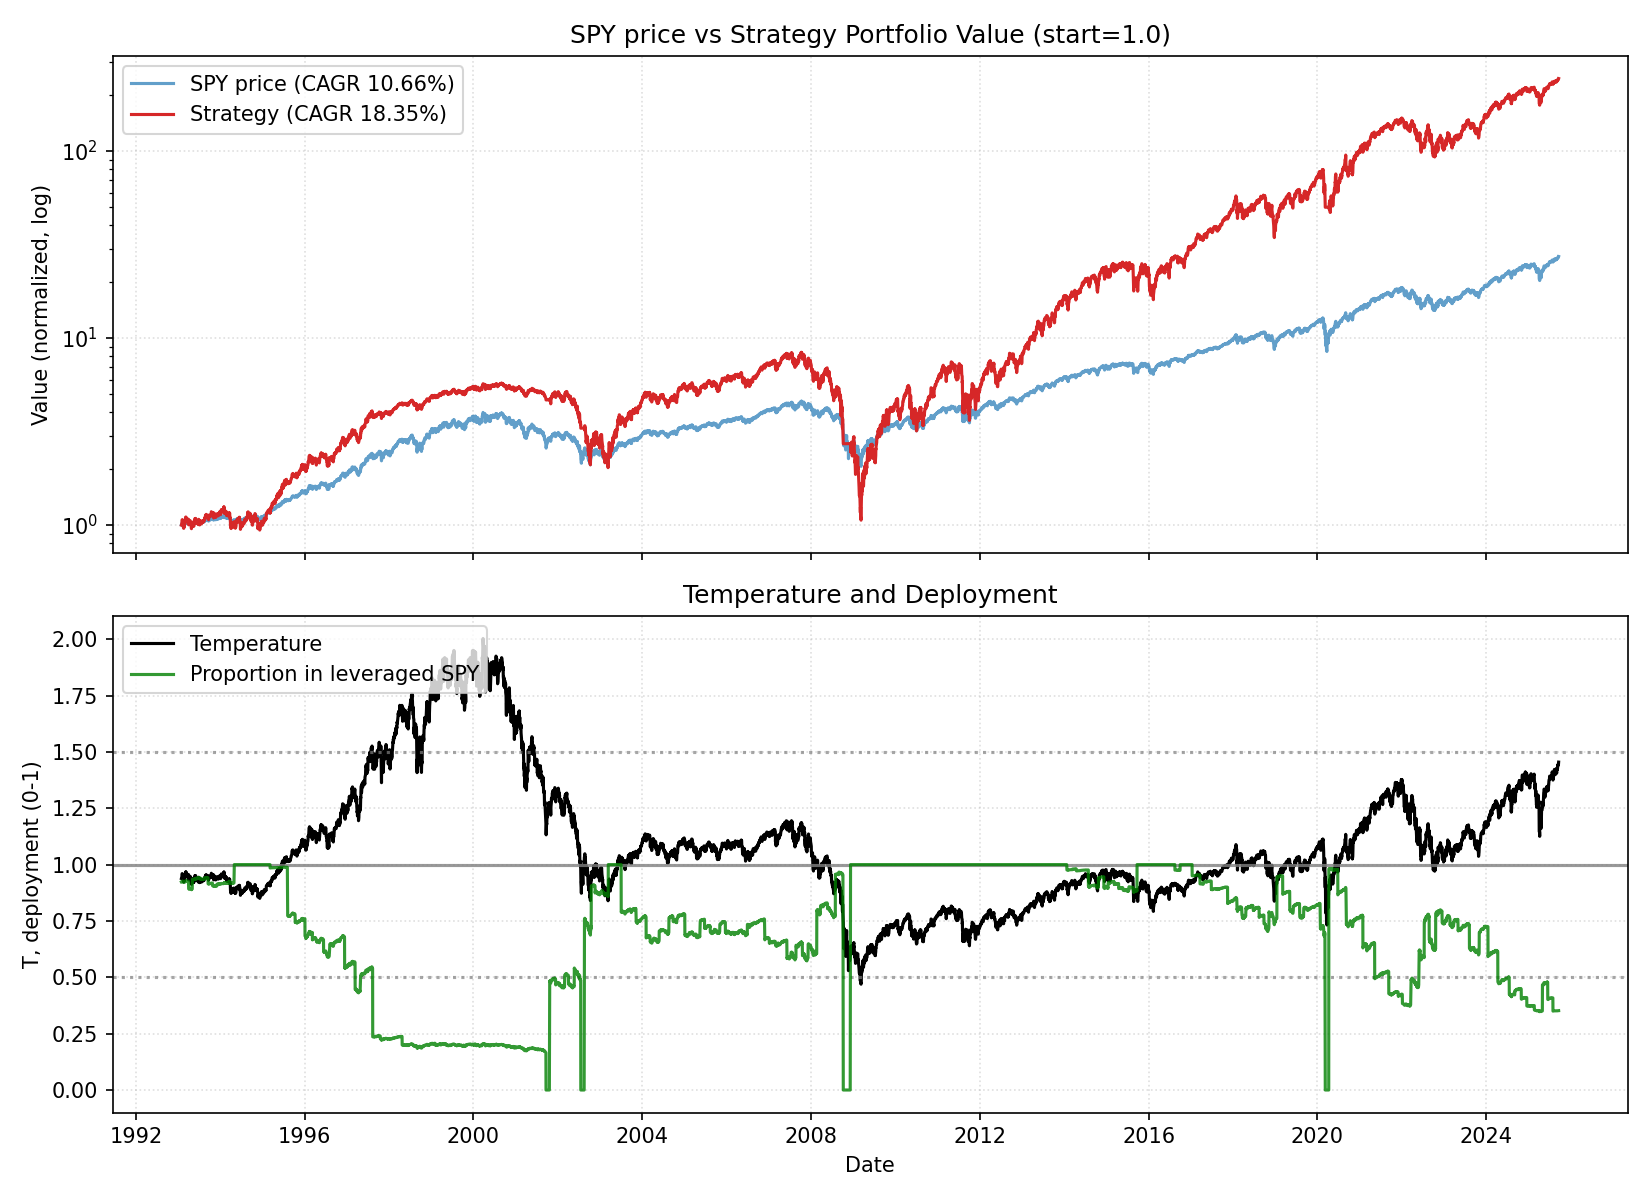

The file beside this chart, header and first rows:
date, close, ret, ret_3, ret_6, ret_12, ret_22, temp, temp_ch_11, temp_ch_22, vol_22, vol_66, rate, yc_spread, credit_spread, yc_change_22, credit_change_22, port_unlevered, port_tqqq, port_cash, port_total, deployed_p, base_p, target_p
1993-01-29, 24.31, 0.0, , , , , 0.9384, , , , , 3.03, 2.19, 2.11, , , 0.1153, 0.8848, 0.0, 1, 0.9231, 0.9231, 0.9231
1993-02-01, 24.49, 0.007112, , , , , 0.9444, , , , , 3.03, 2.19, 2.13, , , 0.1161, 0.9034, 0.0, 1.019, 0.9241, 0.9112, 0.9112
1993-02-02, 24.54, 0.002119, 0.009246, , , , 0.9462, , , , , 3.03, 2.21, 2.07, , , 0.1164, 0.9087, 0.0, 1.025, 0.9243, 0.9076, 0.9076
1993-02-03, 24.8, 0.01057, 0.01271, , , , 0.956, , , , , 3.03, 2.18, 2.05, , , 0.1176, 0.9372, 0.0, 1.055, 0.9257, 0.8881, 0.8881
1993-02-04, 24.9, 0.004184, 0.0148, , , , 0.9597, , , , , 3.03, 2.2, 2.09, , , 0.1181, 0.9486, 0.0, 1.067, 0.9262, 0.8805, 0.8805
1993-02-05, 24.88, -0.0006945, 0.003487, 0.02347, , , 0.9588, , , , , 3.03, 2.25, 2.14, , , 0.118, 0.9463, 0.0, 1.064, 0.9261, 0.8823, 0.8823
1993-02-08, 24.88, 0.0, -0.0006945, 0.01624, , , 0.9581, , , , , 3.03, 2.21, 2.12, , , 0.118, 0.9459, 0.0, 1.064, 0.9261, 0.8837, 0.8837
1993-02-09, 24.71, -0.006949, -0.006949, 0.007047, , , 0.9513, , , , , 3.03, 2.21, 2.08, , , 0.1172, 0.9258, 0.0, 1.043, 0.9251, 0.8975, 0.8975
1993-02-10, 24.75, 0.0014, -0.005559, -0.002092, , , 0.9524, , , , , 3.03, 2.13, 2.12, , , 0.1174, 0.9294, 0.0, 1.047, 0.9253, 0.8953, 0.8953
1993-02-11, 24.87, 0.004892, 0.006298, -0.001389, , , 0.9568, , , , , 3.03, 2.17, 2.13, , , 0.1179, 0.9427, 0.0, 1.061, 0.9259, 0.8864, 0.8864
1993-02-12, 24.68, -0.00765, -0.002795, -0.008339, , , 0.9492, , , , , 3.03, 2.15, 2.09, , , 0.117, 0.9207, 0.0, 1.038, 0.9248, 0.9015, 0.9015
1993-02-16, 24.05, -0.02523, -0.03268, -0.03336, -0.01067, , 0.9244, -0.01494, , , , 3.03, 2.2, 2.1, , , 0.1141, 0.8507, 0.0, 0.9647, 0.9212, 0.9512, 0.9512
1993-02-17, 24.04, -0.000719, -0.02593, -0.02729, -0.01836, , 0.9235, -0.02213, , , , 3.03, 2.22, 2.13, , , 0.114, 0.8485, 0.0, 0.9625, 0.921, 0.953, 0.953
1993-02-18, 24.02, -0.00072, -0.001439, -0.02935, -0.02114, , 0.9226, -0.0249, , , , 3.03, 2.22, 2.15, , , 0.1139, 0.8464, 0.0, 0.9603, 0.9209, 0.9547, 0.9547
1993-02-19, 24.11, 0.0036, 0.002877, -0.0306, -0.02789, , 0.9257, -0.03163, , , , 3.03, 2.16, 2.16, , , 0.1143, 0.8552, 0.0, 0.9695, 0.9214, 0.9485, 0.9485
1993-02-22, 24.19, 0.003587, 0.0072, -0.01962, -0.02847, , 0.9284, -0.03267, , , , 3.03, 2.1, 2.17, , , 0.1147, 0.864, 0.0, 0.9788, 0.9219, 0.9432, 0.9432
1993-02-23, 24.17, -0.000715, 0.002869, 0.005032, -0.02849, , 0.9275, -0.03269, , , , 3.03, 2.02, 2.25, , , 0.1146, 0.8619, 0.0, 0.9765, 0.9217, 0.945, 0.945
1993-02-24, 24.49, 0.01288, 0.01215, 0.0187, -0.01598, , 0.9392, -0.01976, , , , 3.03, 2.04, 2.19, , , 0.1161, 0.8948, 0.0, 1.011, 0.9234, 0.9216, 0.9216
1993-02-25, 24.54, 0.002119, 0.01502, 0.0216, -0.006998, , 0.941, -0.01081, , , , 3.03, 2.08, 2.19, , , 0.1164, 0.9002, 0.0, 1.017, 0.9237, 0.9181, 0.9181
1993-02-26, 24.57, 0.001409, 0.003531, 0.01937, -0.006989, , 0.9421, -0.0108, , , , 3.03, 2.11, 2.2, , , 0.1165, 0.9036, 0.0, 1.02, 0.9238, 0.9159, 0.9159
1993-03-01, 24.5, -0.002814, -0.00141, 0.01287, -0.0146, , 0.9387, -0.01886, , , , 3.07, 2.06, 2.23, , , 0.1162, 0.8956, 0.0, 1.012, 0.9234, 0.9225, 0.9225
1993-03-02, 24.87, 0.01482, 0.01196, 0.02861, 0.007709, 0.02276, 0.9524, 0.003353, 0.01491, 0.008038, , 3.07, 2.07, 2.21, , , 0.1179, 0.9351, 0.0, 1.053, 0.9253, 0.8951, 0.8951
1993-03-03, 24.97, 0.004172, 0.01905, 0.01977, 0.0381, 0.01977, 0.9562, 0.03436, 0.01244, 0.008061, , 3.07, 2.07, 2.23, -0.12, 0.12, 0.1184, 0.9464, 0.0, 1.065, 0.9259, 0.8877, 0.8877
1993-03-04, 24.83, -0.00554, -0.001391, 0.01198, 0.03309, 0.01198, 0.9506, 0.02937, 0.004701, 0.008073, , 3.07, 2.08, 2.24, -0.11, 0.11, 0.1178, 0.9303, 0.0, 1.048, 0.9251, 0.8987, 0.8987
1993-03-05, 24.76, -0.002785, -0.00831, 0.007741, 0.03096, -0.001395, 0.9478, 0.02724, -0.008577, 0.008099, , 3.07, 1.99, 2.2, -0.22, 0.13, 0.1174, 0.9222, 0.0, 1.04, 0.9247, 0.9045, 0.9045
1993-03-08, 25.32, 0.02235, 0.0195, 0.03317, 0.05021, 0.01667, 0.9682, 0.04593, 0.008868, 0.009124, , 3.07, 1.88, 2.21, -0.3, 0.16, 0.1201, 0.9837, 0.0, 1.104, 0.9275, 0.8635, 0.8635
1993-03-09, 25.23, -0.003415, 0.01886, 0.0146, 0.04289, 0.0139, 0.9647, 0.03913, 0.006122, 0.009141, , 3.07, 1.89, 2.19, -0.31, 0.1, 0.1196, 0.9732, 0.0, 1.093, 0.927, 0.8706, 0.8706
1993-03-10, 25.28, 0.002055, -0.001366, 0.01246, 0.04578, 0.01598, 0.9665, 0.04201, 0.008675, 0.009141, , 3.07, 1.92, 2.12, -0.33, -0.02, 0.1199, 0.9788, 0.0, 1.099, 0.9273, 0.8671, 0.8671
1993-03-11, 25.21, -0.002735, -0.0006855, 0.01532, 0.02966, 0.02029, 0.9636, 0.02595, 0.01296, 0.00917, , 3.07, 1.95, 2.16, -0.26, 0.04, 0.1196, 0.9704, 0.0, 1.09, 0.9269, 0.8728, 0.8728
1993-03-12, 24.95, -0.01029, -0.013, 0.007681, 0.01691, 0.008385, 0.9534, 0.01325, 0.001132, 0.009328, , 3.07, 2.0, 2.09, -0.21, 0.01, 0.1183, 0.9401, 0.0, 1.058, 0.9255, 0.8931, 0.8931
1993-03-15, 25.07, 0.004851, -0.005487, -0.009562, 0.02041, 0.008345, 0.9574, 0.01624, 0.0006103, 0.009373, , 3.07, 2.07, 2.06, -0.06, -0.06, 0.1189, 0.9534, 0.0, 1.072, 0.9261, 0.8853, 0.8853
1993-03-16, 25.07, 0.0, 0.004851, -0.006169, 0.02329, 0.01612, 0.9571, 0.0196, 0.008324, 0.009325, , 3.07, 2.04, 2.15, -0.13, 0.02, 0.1189, 0.9531, 0.0, 1.072, 0.926, 0.8857, 0.8857
1993-03-17, 24.92, -0.006207, -0.006207, -0.01436, 0.002086, 0.03594, 0.951, -0.001524, 0.02874, 0.009271, , 3.07, 2.04, 2.13, -0.11, 0.04, 0.1182, 0.9349, 0.0, 1.053, 0.9252, 0.8981, 0.8981
1993-03-18, 25.07, 0.006246, 0.0, -0.005487, 0.004155, 0.04317, 0.9567, 0.0005373, 0.03591, 0.007342, , 3.07, 2.02, 2.17, -0.18, 0.07, 0.1189, 0.9521, 0.0, 1.071, 0.926, 0.8866, 0.8866
1993-03-19, 25.04, -0.001513, 0.004723, 0.003331, 0.008222, 0.04234, 0.955, 0.004589, 0.03509, 0.007357, , 3.07, 2.0, 2.18, -0.22, 0.05, 0.1187, 0.9474, 0.0, 1.066, 0.9258, 0.89, 0.89
1993-03-22, 24.9, -0.005552, -0.007057, -0.007057, 0.005424, 0.03283, 0.949, 0.00132, 0.02516, 0.007509, , 3.07, 2.04, 2.15, -0.18, 0.0, 0.1181, 0.9313, 0.0, 1.049, 0.925, 0.902, 0.902
1993-03-23, 24.95, 0.002094, -0.00347, -0.004978, -0.01449, 0.0313, 0.9508, -0.01804, 0.02412, 0.007498, , 3.07, 2.03, 2.19, -0.13, 0.03, 0.1183, 0.9368, 0.0, 1.055, 0.9252, 0.8984, 0.8984
1993-03-24, 24.95, 0.0, 0.002094, 0.001236, -0.01112, 0.03203, 0.9505, -0.01468, 0.02486, 0.007491, , 3.07, 2.02, 2.18, -0.08, 0.01, 0.1183, 0.9364, 0.0, 1.055, 0.9252, 0.8989, 0.8989
1993-03-25, 25.11, 0.006267, 0.006267, 0.001258, -0.00696, 0.0253, 0.9563, -0.01054, 0.01817, 0.007544, , 3.07, 2.06, 2.18, 0.04, -0.07, 0.1191, 0.9536, 0.0, 1.073, 0.926, 0.8875, 0.8875
1993-03-26, 24.97, -0.005536, 0.0006961, -0.002777, -0.009749, 0.01747, 0.9508, -0.01332, 0.01039, 0.007266, , 3.07, 2.07, 2.14, 0.03, -0.05, 0.1184, 0.9374, 0.0, 1.056, 0.9252, 0.8985, 0.8985
1993-03-29, 25.07, 0.004175, -0.001384, 0.006978, 0.004723, 0.02028, 0.954, 0.0006211, 0.0127, 0.007296, , 3.07, 2.11, 2.15, 0.03, -0.04, 0.1189, 0.9488, 0.0, 1.068, 0.9258, 0.8919, 0.8919
1993-03-30, 25.14, 0.002773, 0.00696, 0.007661, 0.002644, 0.02599, 0.9564, -0.0009682, 0.01886, 0.007305, , 3.07, 2.11, 2.18, 0.0, -0.02, 0.1192, 0.9563, 0.0, 1.076, 0.9261, 0.8871, 0.8871
1993-03-31, 25.12, -0.0006913, 0.002079, 0.006964, 0.001951, 0.01031, 0.9556, -0.001659, 0.003287, 0.007265, , 3.07, 2.07, 2.18, 0.01, -0.05, 0.1191, 0.954, 0.0, 1.073, 0.926, 0.8889, 0.8889
1993-04-01, 25.04, -0.003457, -0.004146, -0.002767, 0.004723, 0.002636, 0.952, 0.001103, -0.004336, 0.006648, , 2.96, 2.12, 2.18, 0.05, -0.03, 0.1658, 0.8966, 0.0, 1.062, 0.896, 0.896, 0.896
1993-04-02, 24.51, -0.02082, -0.0242, -0.01809, -0.0223, -0.01277, 0.932, -0.02582, -0.01963, 0.007965, , 2.96, 2.17, 2.15, 0.1, -0.08, 0.1624, 0.8403, 0.0, 1.003, 0.892, 0.936, 0.936
1993-04-05, 24.64, 0.00496, -0.01596, -0.01733, -0.01596, -0.0051, 0.9359, -0.01998, -0.01249, 0.007982, , 2.96, 2.17, 2.17, 0.09, -0.07, 0.1632, 0.8525, 0.0, 1.016, 0.8929, 0.9281, 0.9281
1993-04-06, 24.57, -0.00282, 0.002126, -0.02281, -0.01326, -0.02959, 0.9331, -0.01681, -0.03634, 0.007983, , 2.96, 2.15, 2.19, 0.16, -0.01, 0.1627, 0.845, 0.0, 1.008, 0.8924, 0.9339, 0.9339
1993-04-07, 24.65, 0.003536, 0.0007059, -0.01867, -0.01184, -0.02282, 0.9361, -0.0154, -0.02962, 0.00626, , 2.96, 2.14, 2.17, 0.26, -0.04, 0.1633, 0.8536, 0.0, 1.017, 0.893, 0.9277, 0.9277
1993-04-08, 24.62, -0.00141, 0.002121, -0.01666, -0.01323, -0.0262, 0.9346, -0.01679, -0.03297, 0.00624, , 2.96, 2.12, 2.21, 0.23, 0.02, 0.1631, 0.8497, 0.0, 1.013, 0.8927, 0.9308, 0.9308
1993-04-12, 24.97, 0.01411, 0.01268, 0.01843, -0.005536, -0.009749, 0.9469, -0.009834, -0.01734, 0.007012, , 2.96, 2.1, 2.2, 0.18, 0.08, 0.1654, 0.8854, 0.0, 1.051, 0.8951, 0.9063, 0.9063
1993-04-13, 25.02, 0.002088, 0.01623, 0.01552, 0.002088, 0.002634, 0.9486, -0.002243, -0.005056, 0.007016, , 2.96, 2.11, 2.16, 0.16, 0.0, 0.1657, 0.8906, 0.0, 1.056, 0.8954, 0.9028, 0.9028
1993-04-14, 24.98, -0.001389, 0.0006962, 0.01697, -0.003465, -0.003592, 0.9471, -0.007294, -0.01076, 0.006662, , 2.96, 2.12, 2.16, 0.12, 0.07, 0.1655, 0.8865, 0.0, 1.052, 0.8951, 0.9059, 0.9059
1993-04-15, 24.98, 0.0, -0.001389, 0.01339, -0.00622, -0.003592, 0.9468, -0.01004, -0.01076, 0.006576, , 2.96, 2.09, 2.17, 0.02, 0.11, 0.1655, 0.8862, 0.0, 1.052, 0.8951, 0.9063, 0.9063
1993-04-16, 24.98, 0.0, 0.0, 0.01482, -0.005533, 0.002631, 0.9466, -0.009354, -0.004581, 0.006576, , 2.96, 2.09, 2.16, 0.05, 0.01, 0.1655, 0.8859, 0.0, 1.051, 0.8951, 0.9068, 0.9068
1993-04-19, 24.88, -0.004173, -0.004173, -0.003479, -0.006246, -0.00775, 0.942, -0.01054, -0.01536, 0.0065, , 2.96, 2.09, 2.17, 0.05, 0.04, 0.1648, 0.8744, 0.0, 1.039, 0.8943, 0.916, 0.916
1993-04-20, 24.76, -0.004888, -0.00904, -0.01042, 0.009921, -0.0111, 0.9372, 0.005557, -0.01869, 0.00642, , 2.96, 2.09, 2.18, 0.07, 0.01, 0.164, 0.8613, 0.0, 1.025, 0.8934, 0.9257, 0.9257
1993-04-21, 24.74, -0.0007017, -0.005586, -0.009736, 0.004232, -0.00628, 0.9363, 0.0003727, -0.01343, 0.006416, , 2.96, 2.09, 2.19, 0.09, 0.01, 0.1639, 0.8592, 0.0, 1.023, 0.8932, 0.9275, 0.9275
1993-04-22, 24.43, -0.01264, -0.01333, -0.02225, -0.005658, -0.02089, 0.9242, -0.009479, -0.02793, 0.006845, , 2.96, 2.1, 2.2, 0.06, 0.05, 0.1618, 0.8263, 0.0, 0.9881, 0.8908, 0.9516, 0.9516
1993-04-23, 24.32, -0.004267, -0.01685, -0.02643, -0.01339, -0.02507, 0.9201, -0.01718, -0.03208, 0.006849, , 2.96, 2.14, 2.19, 0.11, 0.0, 0.1611, 0.8154, 0.0, 0.9765, 0.89, 0.9599, 0.9599
1993-04-26, 24.13, -0.007858, -0.01209, -0.03003, -0.01976, -0.03875, 0.9122, -0.024, -0.04613, 0.006991, , 2.96, 2.15, 2.17, 0.13, -0.01, 0.1598, 0.7959, 0.0, 0.9557, 0.8885, 0.9757, 0.9757
... 8,157 more rows
